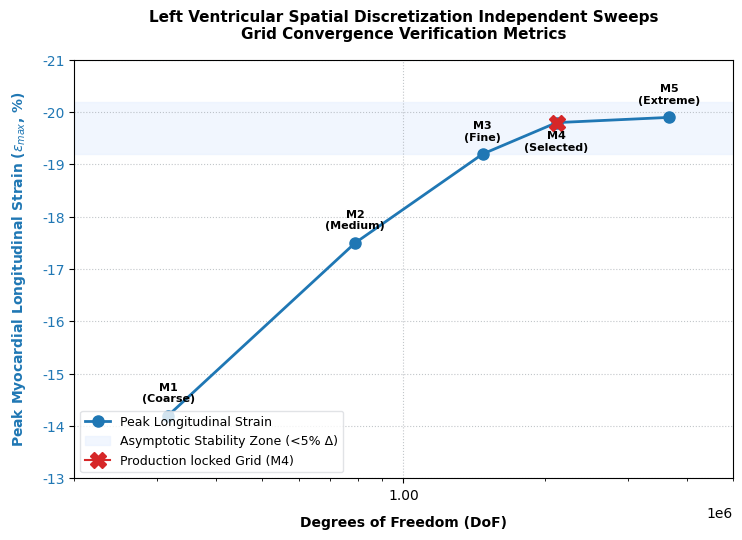

Reproduce this figure in Python.
#!/usr/bin/env python3
"""
C-SMDT Spatial Grid Independence & Mesh Convergence Chart Generator
Proves numerical stability by mapping peak myocardial strain against DoF.
"""

import os
import numpy as np
import matplotlib.pyplot as plt

def render_mesh_convergence():
    # Configure publication-grade styling
    plt.rcParams['font.family'] = 'sans-serif'
    plt.rcParams['font.sans-serif'] = ['DejaVu Sans', 'Arial', 'Helvetica']
    
    fig, ax1 = plt.subplots(figsize=(7.5, 5.5), dpi=300)
    ax1.set_facecolor('white')
    fig.patch.set_facecolor('white')

    # Data from mesh convergence report matrix
    dof = np.array([316470, 789600, 1473150, 2114980, 3668000])
    strain = np.array([-14.2, -17.5, -19.2, -19.8, -19.9])
    labels = ['M1\n(Coarse)', 'M2\n(Medium)', 'M3\n(Fine)', 'M4\n(Selected)', 'M5\n(Extreme)']

    # Plot spatial convergence trend line
    color_primary = '#1f77b4'
    ax1.set_xlabel('Degrees of Freedom (DoF)', fontsize=10, fontweight='bold', labelpad=10)
    ax1.set_ylabel('Peak Myocardial Longitudinal Strain ($\epsilon_{max}$, %)', fontsize=10, fontweight='bold', color=color_primary, labelpad=10)
    
    line1 = ax1.plot(dof, strain, color=color_primary, linestyle='-', marker='o', markersize=8, linewidth=2, label='Peak Longitudinal Strain')
    ax1.tick_params(axis='y', labelcolor=color_primary)
    ax1.set_ylim(-13.0, -21.0) # Invert axis physiologically for negative strain values

    # Add text labels above individual coordinates
    for i, txt in enumerate(labels):
        ax1.annotate(txt, (dof[i], strain[i]), textcoords="offset points", xytext=(0,10 if i!=3 else -20), ha='center', fontsize=8, fontweight='bold')

    # Shade the asymptotic convergence structural zone (<5% strain variation threshold)
    ax1.axhspan(-19.2, -20.2, color='#e8f0fe', alpha=0.6, label='Asymptotic Stability Zone (<5% Δ)')
    
    # Target anchor callout box at production standard mesh choice
    ax1.plot(2114980, -19.8, marker='X', color='#d62728', markersize=12, label='Production locked Grid (M4)')
    
    # Clean chart details
    ax1.set_title('Left Ventricular Spatial Discretization Independent Sweeps\nGrid Convergence Verification Metrics', fontsize=11, fontweight='bold', pad=15)
    ax1.grid(True, linestyle=':', alpha=0.6, color='#9aa0a6')
    
    # Force scannable formatting layout on DoF axis ticks
    ax1.set_xscale('log')
    ax1.set_xlim(200000, 5000000)
    ax1.get_xaxis().set_major_formatter(plt.ScalarFormatter())
    
    # Combine legend entities cleanly
    ax1.legend(loc='lower left', frameon=True, facecolor='white', edgecolor='#dadce0', fontsize=9)
    plt.tight_layout()

    # Save output asset array
    output_path = './visualization/mesh_convergence_plot.png'
    os.makedirs(os.path.dirname(output_path), exist_ok=True)
    plt.savefig(output_path, bbox_inches='tight', facecolor='white')
    print(f"[RENDER] Convergence verification chart successfully saved to: {output_path}")

if __name__ == "__main__":
    render_mesh_convergence()
